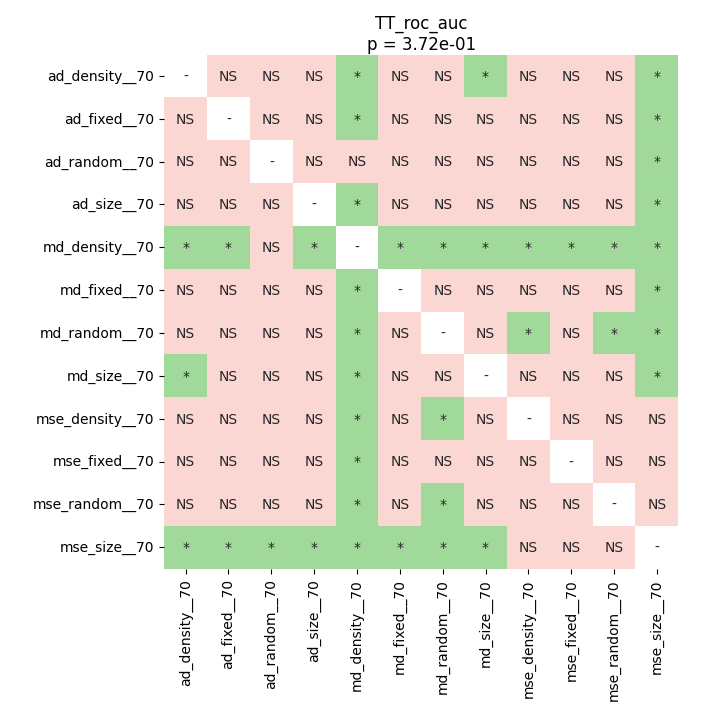

The table this chart was drawn from, first rows:
	ad_density__70	ad_fixed__70	ad_random__70	ad_size__70	md_density__70	md_fixed__70	md_random__70	md_size__70	mse_density__70	mse_fixed__70	mse_random__70	mse_size__70
ad_density__70	1.0	0.9658	0.4509	0.835	0.02275	0.5051	1.0	0.04512	0.319	0.6803	0.1467	0.01983
ad_fixed__70	0.9658	1.0	0.5586	1.0	0.02275	0.5099	0.915	0.05605	0.2857	0.6129	0.06941	0.01983
ad_random__70	0.4509	0.5586	1.0	0.915	0.05605	0.8195	0.9658	0.1101	0.4227	0.6129	0.319	0.01983
ad_size__70	0.835	1.0	0.915	1.0	0.01983	0.1788	0.8757	0.3652	0.2857	0.4525	0.06941	0.01983
md_density__70	0.02275	0.02275	0.05605	0.01983	1.0	0.01983	0.01983	0.02275	0.01983	0.01983	0.01983	0.01983
md_fixed__70	0.5051	0.5099	0.8195	0.1788	0.01983	1.0	0.5051	0.4525	0.4268	0.3652	0.1788	0.04512
md_random__70	1.0	0.915	0.9658	0.8757	0.01983	0.5051	1.0	0.05605	0.02275	0.915	0.03581	0.01983
md_size__70	0.04512	0.05605	0.1101	0.3652	0.02275	0.4525	0.05605	1.0	1.0	0.2857	0.7321	0.01983
mse_density__70	0.319	0.2857	0.4227	0.2857	0.01983	0.4268	0.02275	1.0	1.0	0.2617	0.2857	0.319
mse_fixed__70	0.6803	0.6129	0.6129	0.4525	0.01983	0.3652	0.915	0.2857	0.2617	1.0	0.09071	0.06941
mse_random__70	0.1467	0.06941	0.319	0.06941	0.01983	0.1788	0.03581	0.7321	0.2857	0.09071	1.0	0.2354
mse_size__70	0.01983	0.01983	0.01983	0.01983	0.01983	0.04512	0.01983	0.01983	0.319	0.06941	0.2354	1.0
